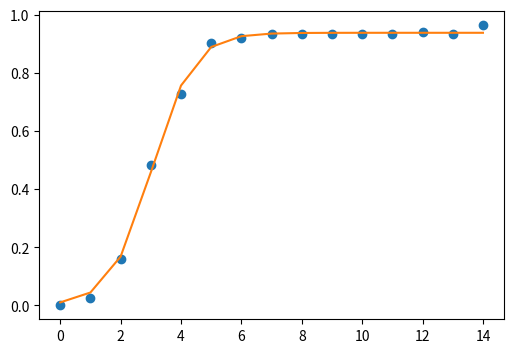

This chart was generated by the following Python code:
#https://stackoverflow.com/questions/56329180/fitting-a-logistic-curve-to-data?rq=3
import numpy as np
import scipy.optimize as opt
import matplotlib.pyplot as plt

x = np.array([0.0, 1.0, 2.0, 3.0, 4.0, 5.0, 6.0, 7.0, 8.0, 9.0, 10.0, 11.0, 12.0, 13.0, 14.0])
y = np.array([0.073, 2.521, 15.879, 48.365, 72.68, 90.298, 92.111, 93.44, 93.439, 93.389, 93.381, 93.367, 93.94, 93.269, 96.376]) / 100.

def f(x, a, c, d):
    return a / (1. + np.exp(-c * (x - d)))

(a_, c_, d_), _ = opt.curve_fit(f, x, y, method="trf")

y_fit = f(x, a_, c_, d_)
fig, ax = plt.subplots(1, 1, figsize=(6, 4))
ax.plot(x, y, 'o')
ax.plot(x, y_fit, '-')
plt.show()